Dataset: Dataset_crop (GitHub, tapan0p/Brain-Tumor-Classification). Classes: glioma, meningioma, no tumor, pituitary tumor.

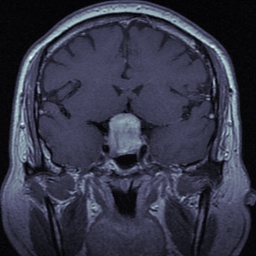
Label: pituitary tumor

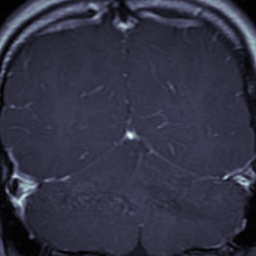
Label: glioma

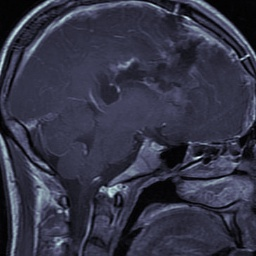
Label: glioma

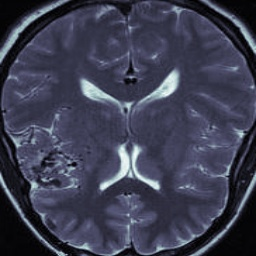
Label: no tumor

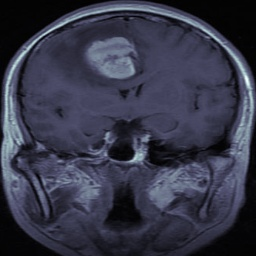
Label: meningioma

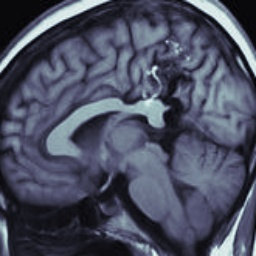
Label: no tumor
